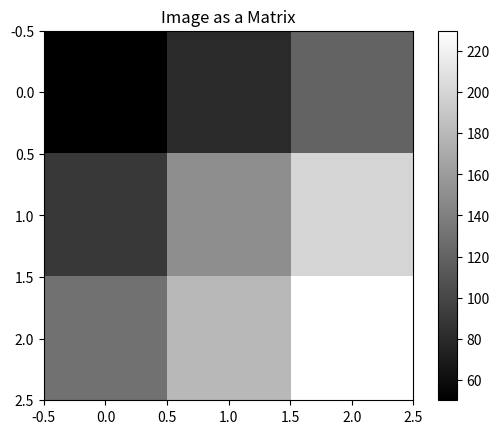

Generate this figure with matplotlib:
import numpy as np
import matplotlib.pyplot as plt



image = np.array([
    [50, 80, 120],
    [90, 150, 200],
    [130, 180, 230]
])

plt.imshow(image, cmap='gray')
plt.title("Image as a Matrix")
plt.colorbar()
plt.show()
